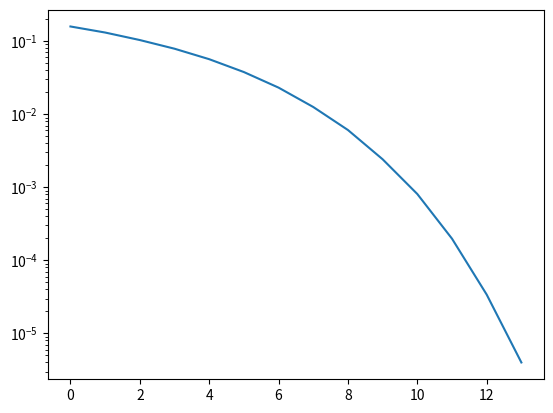

Python code for this plot:
import matplotlib.pyplot as plt
import numpy as np

data_size=1000000
max_snr=14 #최대 SNR 13db까지 실험
ber=[]

for snr_db in range(0,max_snr):
    real_signal=np.random.randint(0,2,data_size)*2-1 #-1과 1을 발생
    imag_signal=np.random.randint(0,2,data_size)*2-1

    qpsk_sym=(real_signal+1j*imag_signal)/np.sqrt(2) #에너지가 1짜리인 qpsk심볼
    noise_std=10**(-snr_db/20)
    noise=np.random.randn(data_size)*noise_std/np.sqrt(2)+1j*np.random.randn(data_size)*noise_std/np.sqrt(2)
    rcv_signal=qpsk_sym+noise

    real_detected_signal=((rcv_signal.real>0)+0)*2-1
    imag_detected_signal=((rcv_signal.imag>0)+0)*2-1

    num_error=np.sum(np.abs(real_signal-real_detected_signal))/2+np.sum(np.abs(imag_signal-imag_detected_signal))/2
    ber.append(num_error/(data_size*2)) #BER 데이터사이즈는 심볼의 숫자. 하나의 qpsk는 두개의 비트를 가지므로 2로 나눠줌

snr=np.arange(0,max_snr)
plt.semilogy(snr, ber)
plt.show()